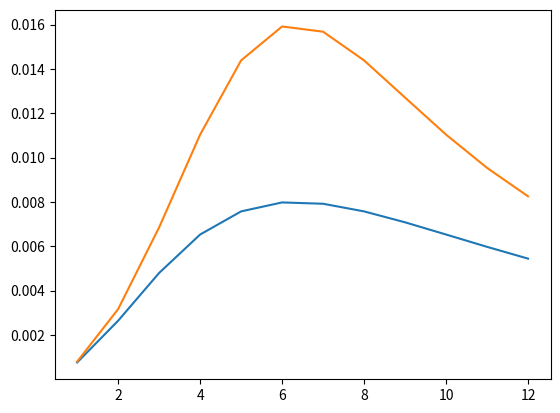

Recreate this plot in Python.
import numpy as np
import math
import cmath
import matplotlib.pyplot as plt

V = 8
Rl = 50

N2 = 1
N1 = np.arange(1, 13, 1)

a_1 =[]
Rl2_1 = []
Z_1 = []
I_1 = []
P_1 = []


for i in range(len(N1)):
    a_1.append(N1[i]/N2)
    Rl2_1.append(a_1[i]**2 * Rl)
    Z_1.append(2000 + Rl2_1[i])
    I_1.append(V/Z_1[i])
    P_1.append(Rl2_1[i]*I_1[i]**2)





a_2 =[]
Rl2_2 = []
Z_2 = []
I_2 = []
P_2 = []
I_abs = []


for i in range(len(N1)):
    a_2.append(N1[i]/N2)
    Rl2_2.append(a_2[i]**2 * Rl)
    Z_2.append(2000j + Rl2_2[i])
    I_2.append(V/Z_2[i])
    I_abs.append(math.sqrt((I_2[i].real ** 2) + (I_2[i].imag ** 2)))
    P_2.append(Rl2_2[i]*I_abs[i]**2)



plt.plot(a_1,P_1)
plt.plot(a_2,P_2)
plt.show()